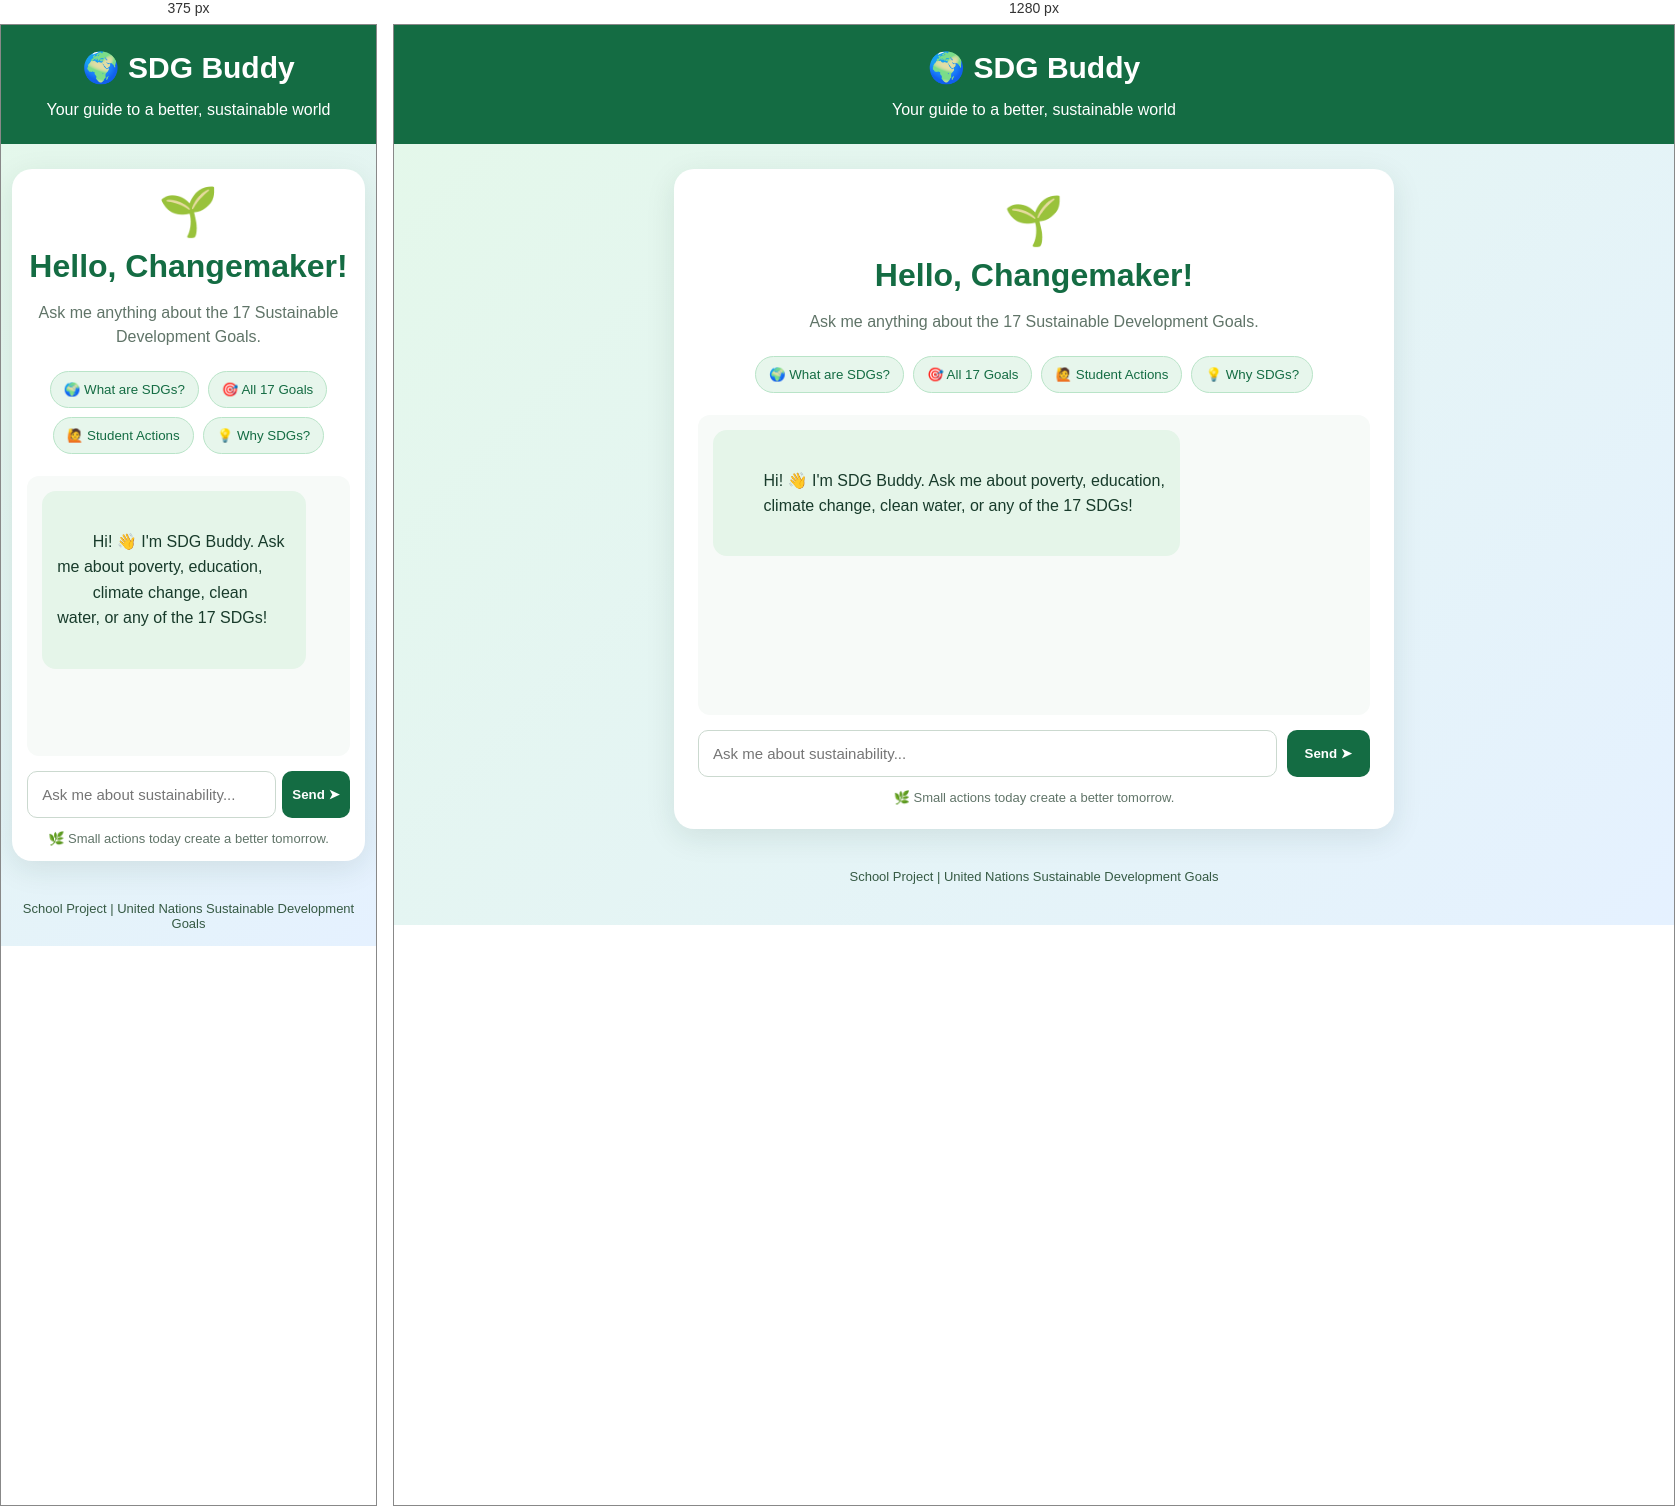
Rendered at 375 px and 1280 px, left to right.

<!-- file: index.html -->

<!DOCTYPE html>
<html lang="en">
<head>
  <meta charset="UTF-8">
  <meta name="viewport" content="width=device-width, initial-scale=1.0">
  <title>SDG Buddy - Sustainability Chatbot</title>
  <link rel="stylesheet" href="style.css">
</head>
<body>
  <header>
    <div class="logo">🌍 SDG Buddy</div>
    <p>Your guide to a better, sustainable world</p>
  </header>

  <main class="chat-container">
    <div class="welcome">
      <div class="earth">🌱</div>
      <h1>Hello, Changemaker!</h1>
      <p>Ask me anything about the 17 Sustainable Development Goals.</p>
    </div>

    <div class="quick-questions">
      <button data-question="What are the SDGs?">🌍 What are SDGs?</button>
      <button data-question="Tell me all 17 SDGs">🎯 All 17 Goals</button>
      <button data-question="How can students help?">🙋 Student Actions</button>
      <button data-question="Why are SDGs important?">💡 Why SDGs?</button>
    </div>

    <section id="chat" class="chat" aria-live="polite">
      <div class="message bot">
        Hi! 👋 I'm SDG Buddy. Ask me about poverty, education,
        climate change, clean water, or any of the 17 SDGs!
      </div>
    </section>

    <form id="chat-form" class="input-area">
      <input id="user-input" type="text"
        placeholder="Ask me about sustainability..."
        autocomplete="off" aria-label="Your question" required>
      <button type="submit">Send ➤</button>
    </form>
    <p class="note">🌿 Small actions today create a better tomorrow.</p>
  </main>

  <footer>School Project | United Nations Sustainable Development Goals</footer>
  <script src="script.js"></script>
</body>
</html>



/* @media block from style.css */
@media (max-width: 480px) {
  .chat-container {
    padding: 15px;
  }

  .chat {
    height: 280px;
  }

  .input-area {
    gap: 6px;
  }

  .input-area button {
    padding: 10px;
  }
}